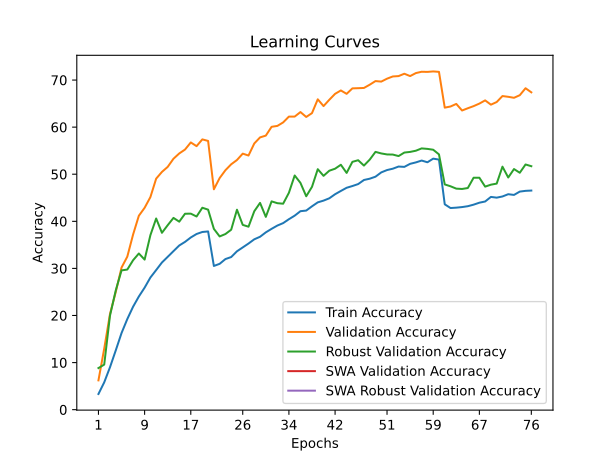

Values plotted in this chart, from the file beside it:
time; train_accuracy; train_loss; valid_accuracy; valid_loss; valid_accuracy_robust; valid_accuracy_swa; valid_accuracy_robust_swa
69,0246; 3,3300; 4,4918; 6,2200; 4,1867; 8,8345; 6,2200; 8,8345
137,6037; 5,8020; 4,3350; 12,9600; 3,8687; 9,5724; 12,9600; 9,5724
204,4091; 9,0100; 4,1617; 20,3200; 3,5898; 19,9724; 20,3200; 19,9724
272,2059; 12,5880; 3,9864; 24,9900; 3,3103; 25,3310; 24,9900; 25,3310
338,0030; 16,2680; 3,8049; 30,1700; 3,1776; 29,5793; 30,1700; 29,5793
406,0988; 19,2420; 3,6707; 32,5000; 3,1242; 29,7517; 32,5000; 29,7517
472,2645; 21,8600; 3,5656; 37,1800; 2,9325; 31,7310; 37,1800; 31,7310
540,9331; 24,0300; 3,4678; 41,1800; 2,7709; 33,1655; 41,1800; 33,1655
609,5442; 25,9120; 3,3965; 42,8700; 2,7226; 31,8690; 42,8700; 31,8690
679,5182; 28,0600; 3,3196; 45,1400; 2,6526; 37,0552; 45,1400; 37,0552
747,5430; 29,6480; 3,2535; 49,0600; 2,5245; 40,6000; 49,0600; 40,6000
815,2608; 31,2520; 3,1916; 50,4900; 2,4765; 37,5586; 50,4900; 37,5586
883,3384; 32,4560; 3,1387; 51,5600; 2,4269; 39,1793; 51,5600; 39,1793
951,3264; 33,6700; 3,0908; 53,2900; 2,3860; 40,7241; 53,2900; 40,7241
1019,4549; 34,8660; 3,0458; 54,4100; 2,3122; 39,9241; 54,4100; 39,9241
1088,4386; 35,6300; 3,0149; 55,2400; 2,3356; 41,6069; 55,2400; 41,6069
1155,5717; 36,5680; 2,9811; 56,7500; 2,2841; 41,6276; 56,7500; 41,6276
1224,1072; 37,3060; 2,9588; 55,9600; 2,3188; 41,0207; 55,9600; 41,0207
1292,2944; 37,7340; 2,9389; 57,4000; 2,2559; 42,8828; 57,4000; 42,8828
1359,3279; 37,8480; 2,9319; 57,0700; 2,2603; 42,4759; 57,0700; 42,4759
1427,3906; 30,5180; 3,2170; 46,8000; 2,6299; 38,3931; 46,8000; 38,3931
1495,1116; 30,9720; 3,2056; 49,1900; 2,5625; 36,7862; 49,1900; 36,7862
1563,8344; 31,9820; 3,1740; 50,8500; 2,5043; 37,2966; 50,8500; 37,2966
1632,1015; 32,4100; 3,1428; 52,1100; 2,4462; 38,2207; 52,1100; 38,2207
1700,7740; 33,6340; 3,1013; 53,0200; 2,4185; 42,4621; 53,0200; 42,4621
1769,1804; 34,4560; 3,0685; 54,3700; 2,3918; 39,2414; 54,3700; 39,2414
1838,5502; 35,2800; 3,0335; 53,9700; 2,3718; 38,8552; 53,9700; 38,8552
1906,1203; 36,1780; 3,0048; 56,5300; 2,2981; 42,1379; 56,5300; 42,1379
1974,3582; 36,7180; 2,9817; 57,8200; 2,2504; 43,9103; 57,8200; 43,9103
2042,8511; 37,6540; 2,9447; 58,2000; 2,2739; 40,9448; 58,2000; 40,9448
2112,1763; 38,4020; 2,9152; 60,0700; 2,1978; 44,2345; 60,0700; 44,2345
2179,8896; 39,0980; 2,8954; 60,2600; 2,1835; 43,8483; 60,2600; 43,8483
2249,0797; 39,6180; 2,8711; 61,0000; 2,1566; 43,7379; 61,0000; 43,7379
2317,4443; 40,4480; 2,8424; 62,2400; 2,1470; 46,0621; 62,2400; 46,0621
2386,2886; 41,2000; 2,8159; 62,2400; 2,1136; 49,7310; 62,2400; 49,7310
2454,4509; 42,1500; 2,7867; 63,2000; 2,1114; 48,1586; 63,2000; 48,1586
2522,6748; 42,2800; 2,7703; 62,1600; 2,0974; 45,3172; 62,1600; 45,3172
2590,9540; 43,1860; 2,7441; 62,9800; 2,1350; 47,3241; 62,9800; 47,3241
2658,2770; 44,0240; 2,7165; 65,9100; 2,0195; 51,0690; 65,9100; 51,0690
2725,0305; 44,3960; 2,6922; 64,4700; 2,0692; 49,6552; 64,4700; 49,6552
2792,6152; 44,8880; 2,6753; 65,8100; 2,0217; 50,7448; 65,8100; 50,7448
2859,3674; 45,7520; 2,6494; 67,0700; 2,0266; 51,1724; 67,0700; 51,1724
2926,4104; 46,4460; 2,6247; 67,7900; 1,9791; 52,0069; 67,7900; 52,0069
2994,0377; 47,1220; 2,6084; 67,0700; 2,0231; 50,2759; 67,0700; 50,2759
3060,9052; 47,4920; 2,5883; 68,2300; 1,9409; 52,6276; 68,2300; 52,6276
3128,5572; 47,9080; 2,5612; 68,2700; 1,9491; 52,9724; 68,2700; 52,9724
3196,5265; 48,7740; 2,5421; 68,3200; 1,9484; 51,8345; 68,3200; 51,8345
3263,2999; 49,0480; 2,5282; 69,0100; 1,9288; 53,0966; 69,0100; 53,0966
3329,5616; 49,4760; 2,5158; 69,7800; 1,9038; 54,7448; 69,7800; 54,7448
3397,3407; 50,3880; 2,4883; 69,6700; 1,9052; 54,4138; 69,6700; 54,4138
3464,5384; 50,8840; 2,4703; 70,2900; 1,8940; 54,2000; 70,2900; 54,2000
3531,7043; 51,1720; 2,4555; 70,7600; 1,8799; 54,1724; 70,7600; 54,1724
3599,6278; 51,6300; 2,4407; 70,8400; 1,8860; 53,8552; 70,8400; 53,8552
3667,4069; 51,5600; 2,4353; 71,3400; 1,8609; 54,6000; 71,3400; 54,6000
3734,4452; 52,2060; 2,4195; 70,8400; 1,8675; 54,7379; 70,8400; 54,7379
3804,9672; 52,5120; 2,4097; 71,4800; 1,8576; 54,9931; 71,4800; 54,9931
3872,0833; 52,9040; 2,4013; 71,7600; 1,8595; 55,4828; 71,7600; 55,4828
3940,9865; 52,5360; 2,4056; 71,7300; 1,8564; 55,3793; 71,7300; 55,3793
4007,3232; 53,3080; 2,3837; 71,8300; 1,8351; 55,2000; 71,8300; 55,2000
4077,6665; 53,1080; 2,3917; 71,7400; 1,8700; 54,2138; 71,7400; 54,2138
... 16 more rows
